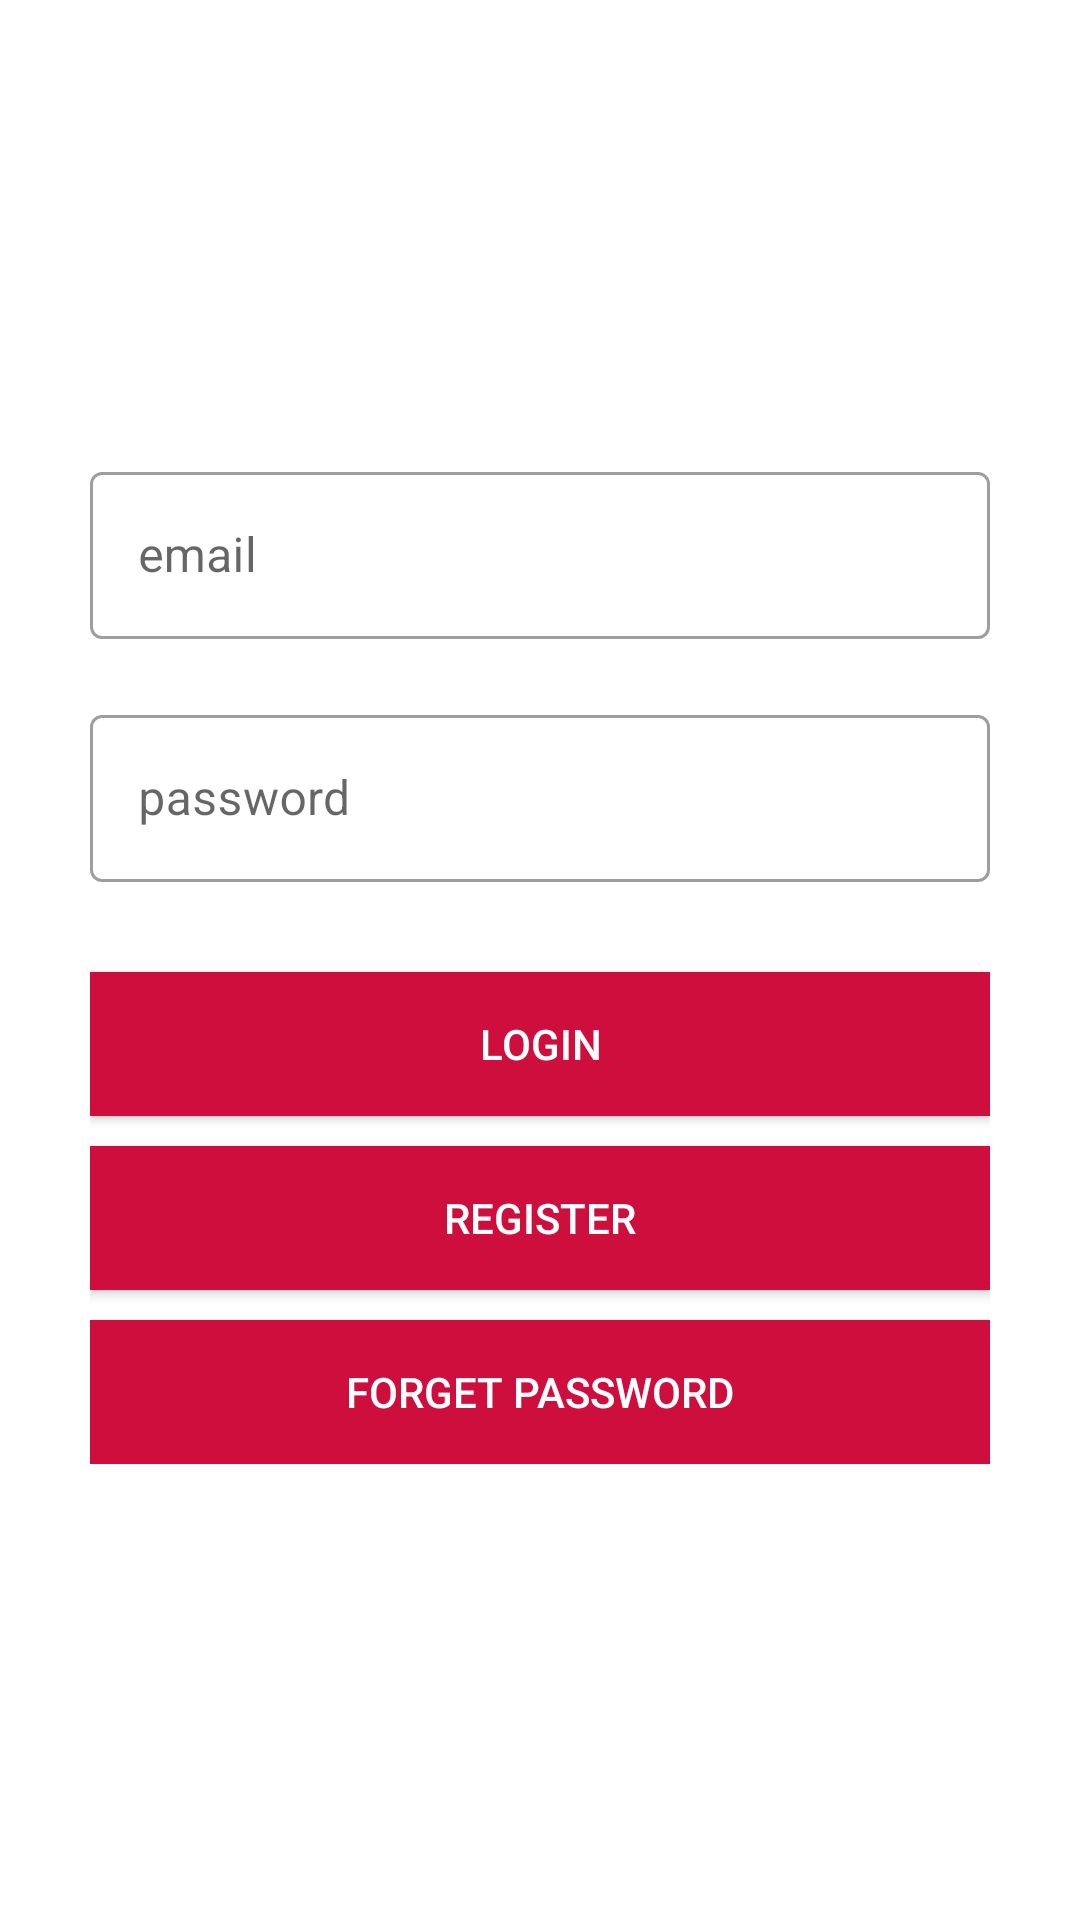

Android layout source for this screen:
<!-- AndroidManifest.xml: application theme AppTheme -->
<!-- res/layout/fragment_login.xml -->
<?xml version="1.0" encoding="utf-8"?>
<RelativeLayout android:layout_width="match_parent"
    android:layout_height="match_parent"
    xmlns:android="http://schemas.android.com/apk/res/android">

    <ScrollView android:layout_width="match_parent"
        android:layout_height="wrap_content"
        android:layout_centerVertical="true"
        xmlns:android="http://schemas.android.com/apk/res/android">

        <LinearLayout xmlns:android="http://schemas.android.com/apk/res/android"
            android:orientation="vertical" android:layout_width="match_parent"
            android:layout_height="match_parent"
            android:gravity="center">

            <LinearLayout
                android:layout_width="300dp"
                android:layout_height="wrap_content"
                android:orientation="vertical">


                <com.google.android.material.textfield.TextInputLayout
                    android:layout_width="match_parent"
                    android:layout_height="wrap_content"
                    style="@style/Widget.MaterialComponents.TextInputLayout.OutlinedBox">

                    <com.google.android.material.textfield.TextInputEditText
                        android:id="@+id/login_email"
                        android:layout_width="match_parent"
                        android:layout_height="wrap_content"
                        android:layout_marginTop="40dp"
                        android:ems="10"
                        android:hint="@string/email" />


                </com.google.android.material.textfield.TextInputLayout>

                <com.google.android.material.textfield.TextInputLayout
                    android:layout_width="match_parent"
                    android:layout_height="wrap_content"
                    style="@style/Widget.MaterialComponents.TextInputLayout.OutlinedBox"
                    android:layout_marginTop="20dp">


                    <com.google.android.material.textfield.TextInputEditText
                        android:id="@+id/login_password"
                        android:layout_width="match_parent"
                        android:layout_height="wrap_content"
                        android:layout_marginTop="20dp"
                        android:ems="10"
                        android:inputType="textPassword"
                        android:hint="@string/password" />
                </com.google.android.material.textfield.TextInputLayout>


                <Button
                    android:id="@+id/login_button"
                    android:layout_width="match_parent"
                    android:layout_height="wrap_content"
                    android:layout_marginTop="30dp"
                    android:background="@color/scarlet"
                    android:text="@string/login"
                    android:textColor="@color/white" />

                <Button
                    android:id="@+id/register_button"
                    android:layout_width="match_parent"
                    android:layout_height="wrap_content"
                    android:layout_marginTop="10dp"
                    android:background="@color/scarlet"
                    android:text="@string/register"
                    android:textColor="@color/white" />

                <Button
                    android:id="@+id/forget_password_button"
                    android:layout_width="match_parent"
                    android:layout_height="wrap_content"
                    android:layout_marginTop="10dp"
                    android:background="@color/scarlet"
                    android:text="@string/forget_password"
                    android:textColor="@color/white" />

            </LinearLayout>

        </LinearLayout>
    </ScrollView>
</RelativeLayout>
<!-- resources referenced by this layout -->
<resources>
  <color name="scarlet">#CE0F3D</color>
  <color name="white">#FFFFFF</color>
  <string name="email">email</string>
  <string name="forget_password">forget password</string>
  <string name="login">Login</string>
  <string name="password">password</string>
  <string name="register">Register</string>
  <style name="AppTheme" parent="Theme.MaterialComponents.Light.NoActionBar">
          
          <item name="actionBarSize">48dip</item>
          <item name="colorPrimary">@color/scarlet</item>
          <item name="colorPrimaryDark">@color/scarlet</item>
          <item name="colorAccent">@color/colorAccent</item>
      </style>
  <color name="colorAccent">#D81B60</color>
</resources>
